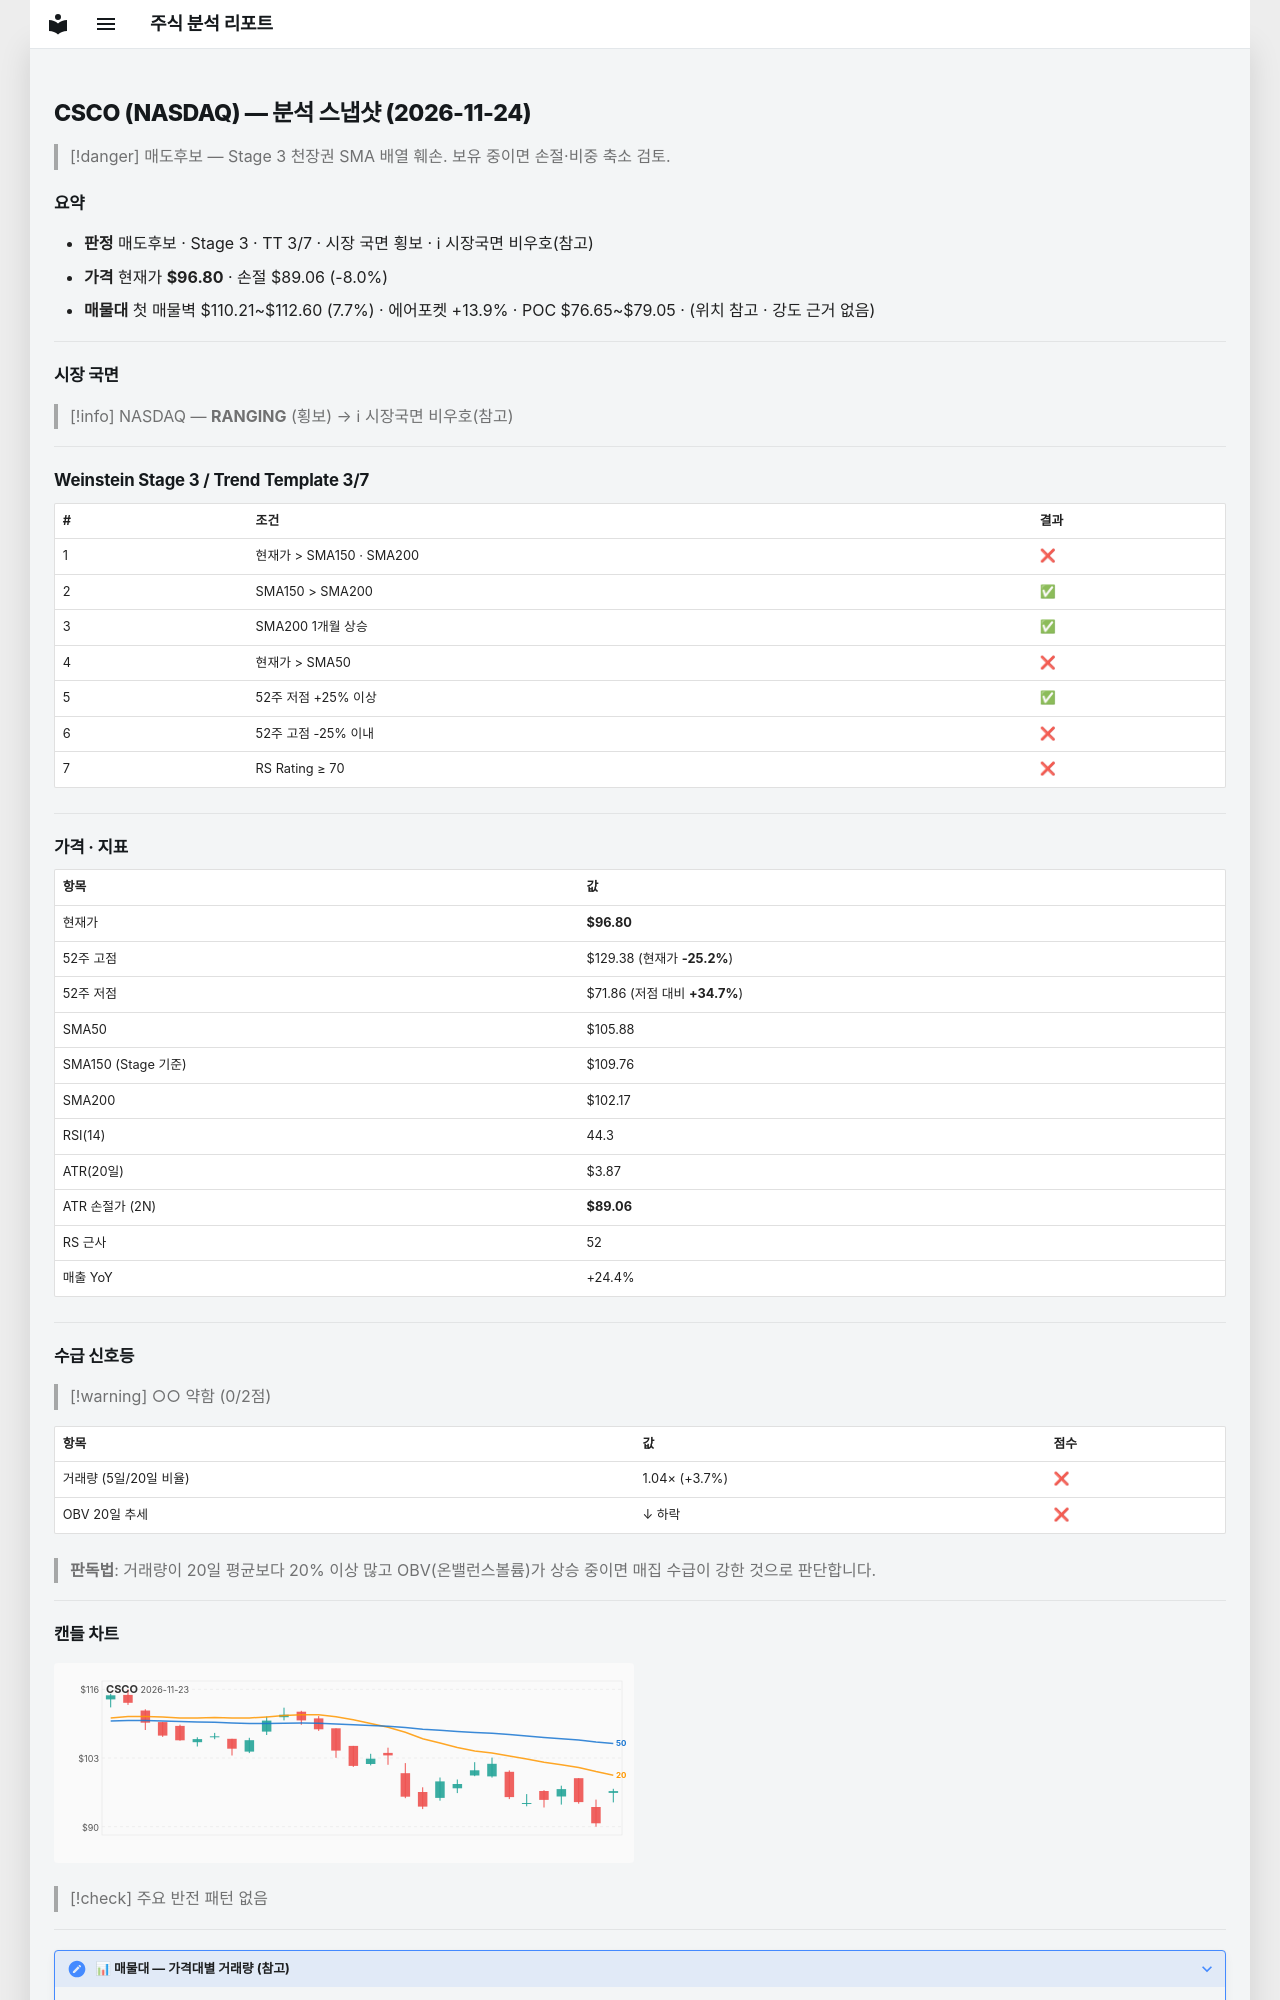

repository: soloandco/stock-reports · page: snapshots/CSCO-2026-11-24/index.html · generator: mkdocs

---
type: analysis-snapshot
title: CSCO 분석 스냅샷
ticker: CSCO
market: NASDAQ
created: 2026-11-24
updated: 2026-11-24
bar-date: 2026-11-23
verdict: 매도후보
real-rr: 3.55
sma50-gap-pct: -8.6
weekly-position: 저항대아래
weekly-overhead-price: 124.23
weekly-overhead-pct: 28.3
stage: 3
trend-template-score: 3
tt-max: 7
ma-set: sma-50-150-200
price: 96.80000305175781
stop-price: 89.064820304163
market-regime: RANGING
supply-demand-score: 0/2
supply-demand-label: 약함
status: tracking
tags:
  - stock-agent
  - watchlist
  - CSCO
  - analysis
related:
  - "[[analysis-template]]"
---

# CSCO (NASDAQ) — 분석 스냅샷 (2026-11-24)

> [!danger] 매도후보 — Stage 3 천장권
> SMA 배열 훼손. 보유 중이면 손절·비중 축소 검토.

## 요약

- **판정** 매도후보 · Stage 3 · TT 3/7 · 시장 국면 횡보 · ℹ 시장국면 비우호(참고)
- **가격** 현재가 **$96.80** · 손절 $89.06 (-8.0%)
- **매물대** 첫 매물벽 $110.21~$112.60 (7.7%) · 에어포켓 +13.9% · POC $76.65~$79.05 · (위치 참고 · 강도 근거 없음)

---

## 시장 국면

> [!info] NASDAQ — **RANGING** (횡보) → ℹ 시장국면 비우호(참고)

---

## Weinstein Stage 3 / Trend Template 3/7

| # | 조건 | 결과 |
|---|------|------|
| 1 | 현재가 > SMA150 · SMA200 | ❌ |
| 2 | SMA150 > SMA200 | ✅ |
| 3 | SMA200 1개월 상승 | ✅ |
| 4 | 현재가 > SMA50 | ❌ |
| 5 | 52주 저점 +25% 이상 | ✅ |
| 6 | 52주 고점 -25% 이내 | ❌ |
| 7 | RS Rating ≥ 70 | ❌ |

---

## 가격 · 지표

| 항목 | 값 |
|------|---|
| 현재가 | **$96.80** |
| 52주 고점 | $129.38 (현재가 **-25.2%**) |
| 52주 저점 | $71.86 (저점 대비 **+34.7%**) |
| SMA50 | $105.88 |
| SMA150 (Stage 기준) | $109.76 |
| SMA200 | $102.17 |
| RSI(14) | 44.3 |
| ATR(20일) | $3.87 |
| ATR 손절가 (2N) | **$89.06** |
| RS 근사 | 52 |
| 매출 YoY | +24.4% |

---
## 수급 신호등

> [!warning] ○○ 약함 (0/2점)

| 항목 | 값 | 점수 |
|------|------|------|
| 거래량 (5일/20일 비율) | 1.04× (+3.7%) | ❌ |
| OBV 20일 추세 | ↓ 하락 | ❌ |

> **판독법**: 거래량이 20일 평균보다 20% 이상 많고 OBV(온밸런스볼륨)가 상승 중이면 매집 수급이 강한 것으로 판단합니다.

---
